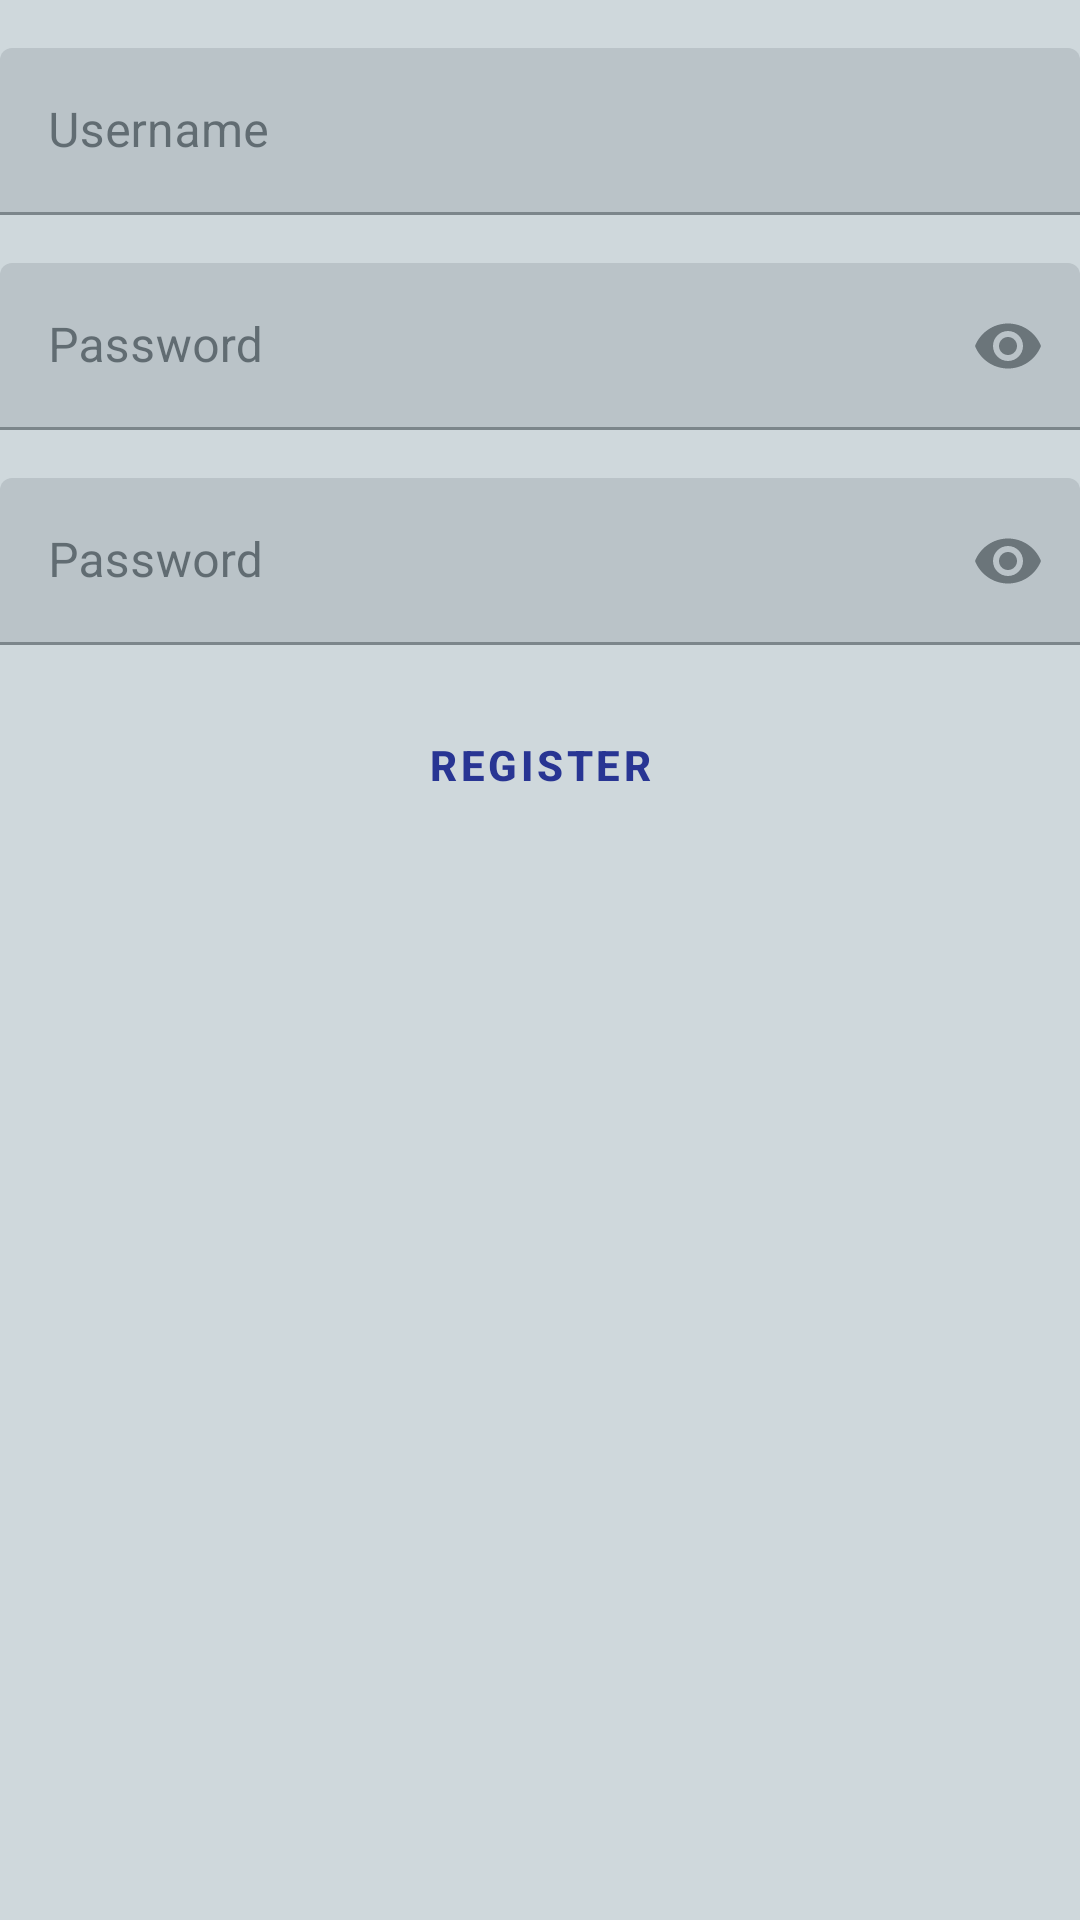

Produce the Android XML layout that renders to this screen, including the resource entries it uses.
<!-- AndroidManifest.xml: application theme Theme.MessageInABubble -->
<!-- res/layout/activity_create_account.xml -->
<?xml version="1.0" encoding="utf-8"?>
<androidx.constraintlayout.widget.ConstraintLayout xmlns:android="http://schemas.android.com/apk/res/android"
    xmlns:app="http://schemas.android.com/apk/res-auto"
    xmlns:tools="http://schemas.android.com/tools"
    android:id="@+id/container"
    android:layout_width="match_parent"
    android:layout_height="match_parent"
    android:gravity="center_horizontal"
    tools:context="gr.tuc.senselab.messageinabubble.activities.CreateAccountActivity">

    <Button
        android:id="@+id/register"
        style="@style/Widget.MaterialComponents.Button.TextButton"
        android:textStyle="bold"
        android:layout_width="match_parent"
        android:layout_height="wrap_content"
        android:layout_marginTop="@dimen/element_top_margin"
        android:text="@string/action_register"
        app:layout_constraintEnd_toEndOf="parent"
        app:layout_constraintStart_toStartOf="parent"
        app:layout_constraintTop_toBottomOf="@+id/password_verification" />

    <com.google.android.material.textfield.TextInputLayout
        android:id="@+id/password"
        android:layout_width="match_parent"
        android:layout_height="wrap_content"
        android:layout_marginTop="@dimen/element_top_margin"
        android:hint="@string/prompt_password"
        app:endIconMode="password_toggle"
        app:layout_constraintEnd_toEndOf="parent"
        app:layout_constraintStart_toStartOf="parent"
        app:layout_constraintTop_toBottomOf="@+id/username">

        <com.google.android.material.textfield.TextInputEditText
            android:layout_width="match_parent"
            android:layout_height="wrap_content"
            android:inputType="textPassword"
            android:minHeight="@dimen/edit_text_min_height" />

    </com.google.android.material.textfield.TextInputLayout>

    <com.google.android.material.textfield.TextInputLayout
        android:id="@+id/password_verification"
        android:layout_width="match_parent"
        android:layout_height="wrap_content"
        android:layout_marginTop="@dimen/element_top_margin"
        android:hint="@string/prompt_password"
        app:endIconMode="password_toggle"
        app:layout_constraintEnd_toEndOf="parent"
        app:layout_constraintStart_toStartOf="parent"
        app:layout_constraintTop_toBottomOf="@+id/password">

        <com.google.android.material.textfield.TextInputEditText
            android:layout_width="match_parent"
            android:layout_height="wrap_content"
            android:inputType="textPassword"
            android:minHeight="@dimen/edit_text_min_height" />

    </com.google.android.material.textfield.TextInputLayout>

    <com.google.android.material.textfield.TextInputLayout
        android:id="@+id/username"
        android:layout_width="match_parent"
        android:layout_height="wrap_content"
        android:layout_marginTop="@dimen/element_top_margin"
        android:hint="@string/prompt_username"
        android:inputType="text"
        app:endIconMode="clear_text"
        app:layout_constraintEnd_toEndOf="parent"
        app:layout_constraintStart_toStartOf="parent"
        app:layout_constraintTop_toTopOf="parent">

        <com.google.android.material.textfield.TextInputEditText
            android:layout_width="match_parent"
            android:layout_height="wrap_content"
            android:minHeight="@dimen/edit_text_min_height" />

    </com.google.android.material.textfield.TextInputLayout>

</androidx.constraintlayout.widget.ConstraintLayout>
<!-- resources referenced by this layout -->
<resources>
  <dimen name="edit_text_min_height">48dp</dimen>
  <dimen name="element_top_margin">16dp</dimen>
  <string name="action_register">Register</string>
  <string name="prompt_password">Password</string>
  <string name="prompt_username">Username</string>
  <style name="Theme.MessageInABubble" parent="Theme.MaterialComponents.DayNight.DarkActionBar">
          <item name="colorPrimary">@color/md_indigo_800</item>
          <item name="colorPrimaryVariant">@color/md_indigo_900</item>
          <item name="colorOnPrimary">@color/md_indigo_100</item>
  
          <item name="colorSecondary">@color/md_indigo_A400</item>
          <item name="colorSecondaryVariant">@color/md_indigo_A700</item>
          <item name="colorOnSecondary">@color/md_blue_grey_900</item>
  
          <item name="colorSurface">@color/md_blue_grey_100</item>
          <item name="colorOnSurface">@color/md_blue_grey_900</item>
  
          <item name="android:colorBackground">@color/md_blue_grey_100</item>
          <item name="colorOnBackground">@color/md_blue_grey_900</item>
  
          <item name="colorError">@color/md_red_A700</item>
          <item name="colorOnError">@color/md_red_100</item>
      </style>
  <color name="md_indigo_800">#283593</color>
  <color name="md_indigo_900">#1A237E</color>
  <color name="md_indigo_100">#C5CAE9</color>
  <color name="md_indigo_A400">#3D5AFE</color>
  <color name="md_indigo_A700">#304FFE</color>
  <color name="md_blue_grey_900">#263238</color>
  <color name="md_blue_grey_100">#CFD8DC</color>
  <color name="md_red_A700">#D50000</color>
  <color name="md_red_100">#FFCDD2</color>
</resources>
